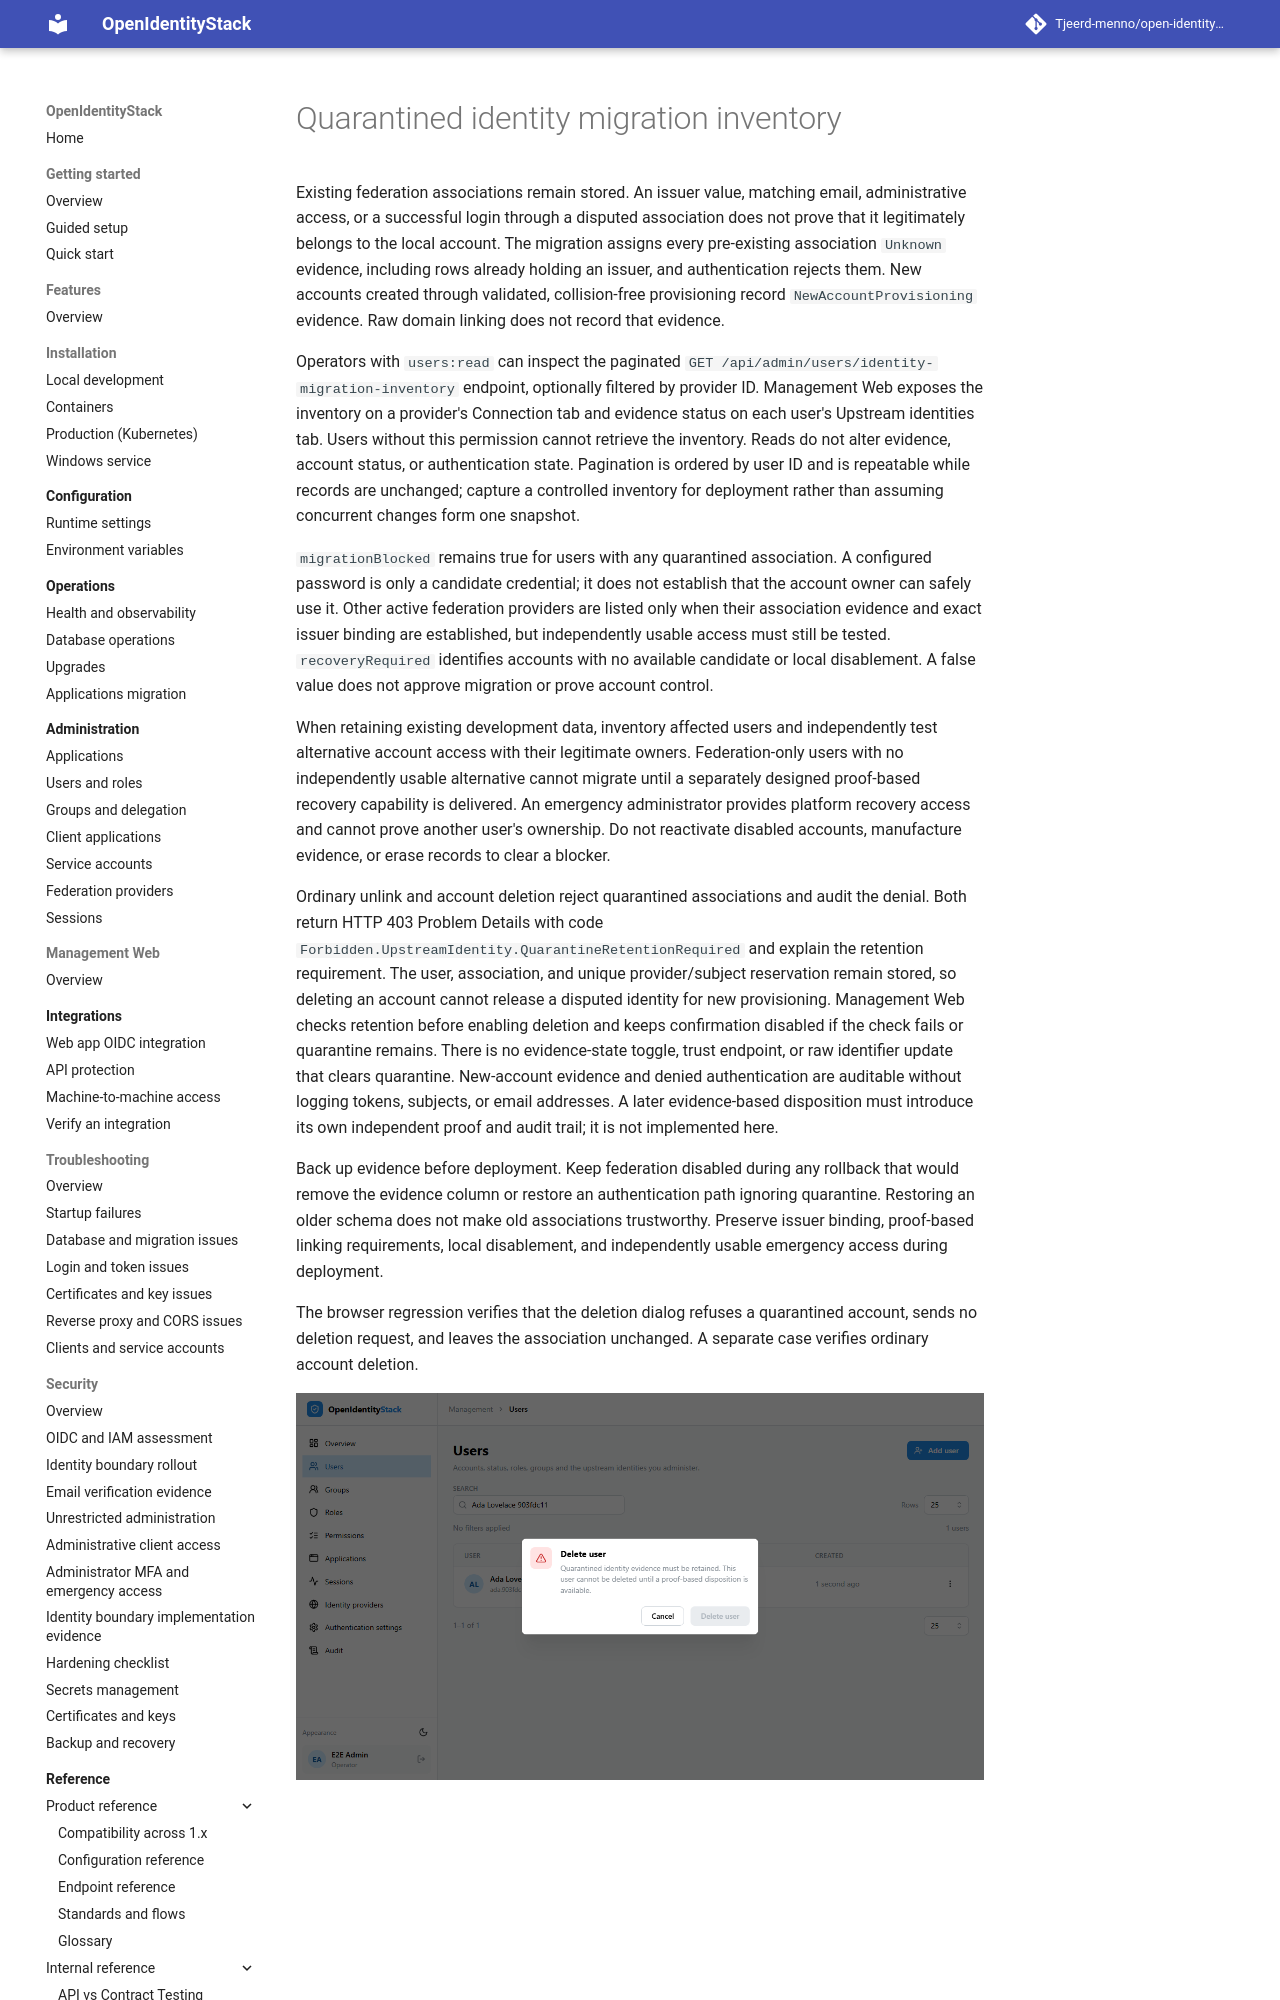

repository: Tjeerd-menno/open-identity-stack · page: security/quarantined-identity-inventory/index.html · generator: mkdocs

# Quarantined identity migration inventory

Existing federation associations remain stored. An issuer value, matching email, administrative access, or a successful login through a disputed association does not prove that it legitimately belongs to the local account. The migration assigns every pre-existing association `Unknown` evidence, including rows already holding an issuer, and authentication rejects them. New accounts created through validated, collision-free provisioning record `NewAccountProvisioning` evidence. Raw domain linking does not record that evidence.

Operators with `users:read` can inspect the paginated `GET /api/admin/users/identity-migration-inventory` endpoint, optionally filtered by provider ID. Management Web exposes the inventory on a provider's Connection tab and evidence status on each user's Upstream identities tab. Users without this permission cannot retrieve the inventory. Reads do not alter evidence, account status, or authentication state. Pagination is ordered by user ID and is repeatable while records are unchanged; capture a controlled inventory for deployment rather than assuming concurrent changes form one snapshot.

`migrationBlocked` remains true for users with any quarantined association. A configured password is only a candidate credential; it does not establish that the account owner can safely use it. Other active federation providers are listed only when their association evidence and exact issuer binding are established, but independently usable access must still be tested. `recoveryRequired` identifies accounts with no available candidate or local disablement. A false value does not approve migration or prove account control.

When retaining existing development data, inventory affected users and independently test alternative account access with their legitimate owners. Federation-only users with no independently usable alternative cannot migrate until a separately designed proof-based recovery capability is delivered. An emergency administrator provides platform recovery access and cannot prove another user's ownership. Do not reactivate disabled accounts, manufacture evidence, or erase records to clear a blocker.
